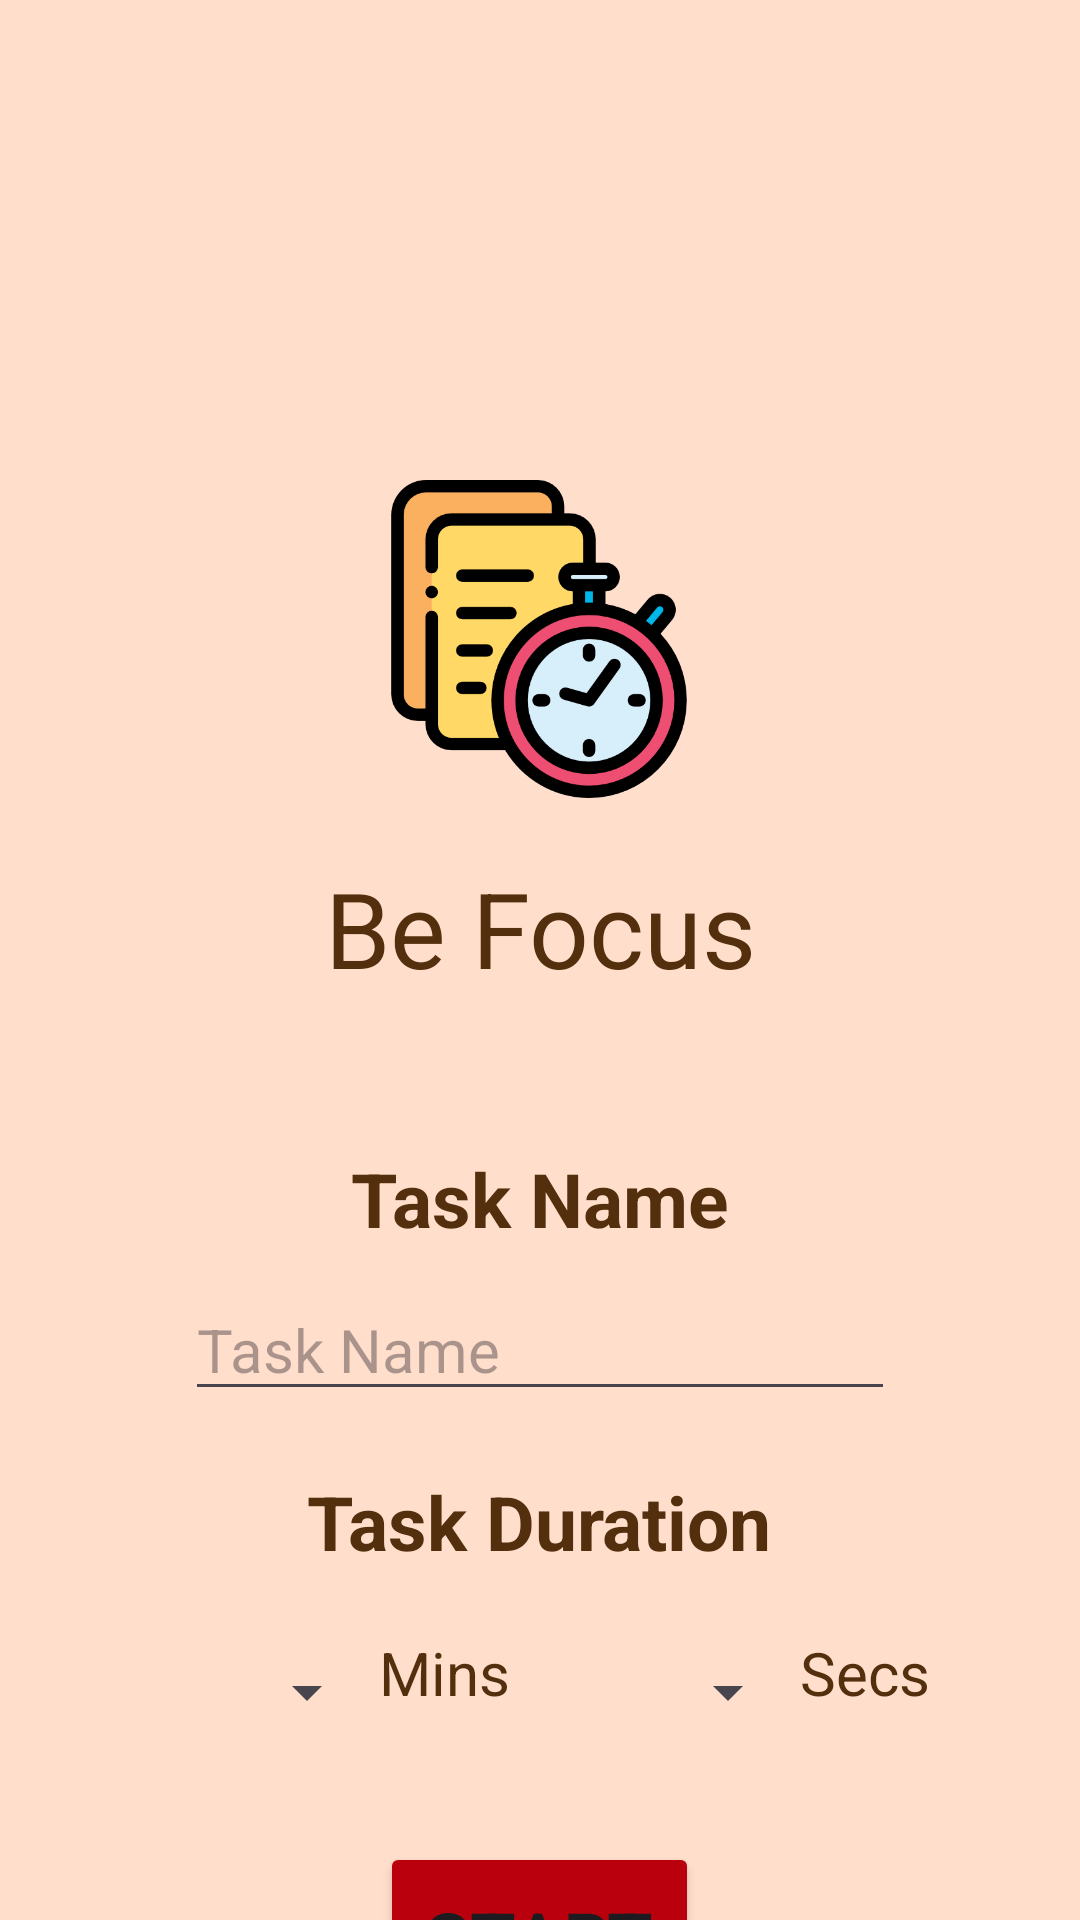

Write the Android layout XML for this screen, with the resource values it uses.
<!-- AndroidManifest.xml: application theme Theme.BeFocus -->
<!-- res/layout/activity_main.xml -->
<?xml version="1.0" encoding="utf-8"?>
<androidx.constraintlayout.widget.ConstraintLayout xmlns:android="http://schemas.android.com/apk/res/android"
    xmlns:app="http://schemas.android.com/apk/res-auto"
    xmlns:tools="http://schemas.android.com/tools"
    android:id="@+id/main"
    android:layout_width="match_parent"
    android:layout_height="match_parent"
    android:background="#ffdecc"
    tools:context=".MainActivity">

    <TextView
        android:id="@+id/txtText"
        android:layout_width="wrap_content"
        android:layout_height="wrap_content"
        android:layout_marginTop="20dp"
        android:text="Be Focus"
        android:textSize="35dp"
        android:textColor="#542f0d"
        app:layout_constraintEnd_toEndOf="parent"
        app:layout_constraintStart_toStartOf="parent"
        app:layout_constraintTop_toBottomOf="@id/imgTimer" />

    <ImageView
        android:id="@+id/imgTimer"
        android:layout_width="189dp"
        android:layout_height="106dp"
        android:layout_marginTop="160dp"
        app:layout_constraintEnd_toEndOf="parent"
        app:layout_constraintHorizontal_bias="0.497"
        app:layout_constraintStart_toStartOf="parent"
        app:layout_constraintTop_toTopOf="parent"
        app:srcCompat="@drawable/timer_img" />

    <LinearLayout
        android:layout_width="match_parent"
        android:layout_height="wrap_content"
        android:layout_marginTop="50dp"
        android:orientation="vertical"
        app:layout_constraintEnd_toEndOf="parent"
        app:layout_constraintStart_toStartOf="parent"
        app:layout_constraintTop_toBottomOf="@+id/txtText">

        <TextView
            android:id="@+id/txtTaskName"
            android:layout_width="wrap_content"
            android:layout_height="wrap_content"
            android:text="Task Name"
            android:textColor="#542f0d"
            android:layout_marginBottom="10dp"
            android:textSize="25dp"
            android:textStyle="bold"
            android:layout_gravity="center"/>

        <EditText
            android:id="@+id/edtTaskName"
            android:layout_width="wrap_content"
            android:layout_height="wrap_content"
            android:ems="10"
            android:inputType="text"
            android:hint="Task Name"
            android:textColor="#542f0d"
            android:textSize="20dp"
            android:layout_gravity="center" />

        <TextView
            android:id="@+id/edtTaskLength"
            android:layout_width="wrap_content"
            android:layout_height="wrap_content"
            android:layout_marginTop="20dp"
            android:text="Task Duration"
            android:layout_marginBottom="20dp"
            android:textSize="25dp"
            android:textStyle="bold"
            android:textColor="#542f0d"
            android:layout_gravity="center" />

        <LinearLayout
            android:layout_width="match_parent"
            android:layout_height="wrap_content"
            android:orientation="horizontal">

            <Spinner
                android:id="@+id/spnMinute"
                android:layout_marginLeft="50dp"
                android:layout_width="wrap_content"
                android:layout_height="40dp"
                android:textColor="#542f0d"
                android:layout_weight="1" />

            <TextView
                android:id="@+id/txtMinute"
                android:layout_width="wrap_content"
                android:layout_height="40dp"
                android:textSize="20dp"
                android:layout_marginRight="20dp"
                android:textColor="#542f0d"
                android:text="Mins" />

            <Spinner
                android:id="@+id/spnSecond"
                android:layout_width="wrap_content"
                android:layout_height="40dp"
                android:textColor="#542f0d"
                android:layout_weight="1" />

            <TextView
                android:id="@+id/txtSecond"
                android:layout_width="wrap_content"
                android:layout_height="40dp"
                android:text="Secs"
                android:textSize="20dp"
                android:textColor="#542f0d"
                android:layout_marginRight="50dp"/>

        </LinearLayout>

        <Button
            android:id="@+id/btnSubmit"
            android:layout_width="wrap_content"
            android:layout_height="wrap_content"
            android:layout_marginTop="30dp"
            android:padding="15dp"
            android:text="START"
            android:textSize="25dp"
            android:backgroundTint="#ba000d"
            android:layout_gravity="center" />



    </LinearLayout>

</androidx.constraintlayout.widget.ConstraintLayout>
<!-- resources referenced by this layout -->
<resources>
  <!-- drawable timer_img: png bitmap (drawable, 36768 bytes) -->
  <style name="Theme.BeFocus" parent="Base.Theme.BeFocus" />
  <style name="Base.Theme.BeFocus" parent="Theme.Material3.DayNight">
          
  
  
      </style>
</resources>
